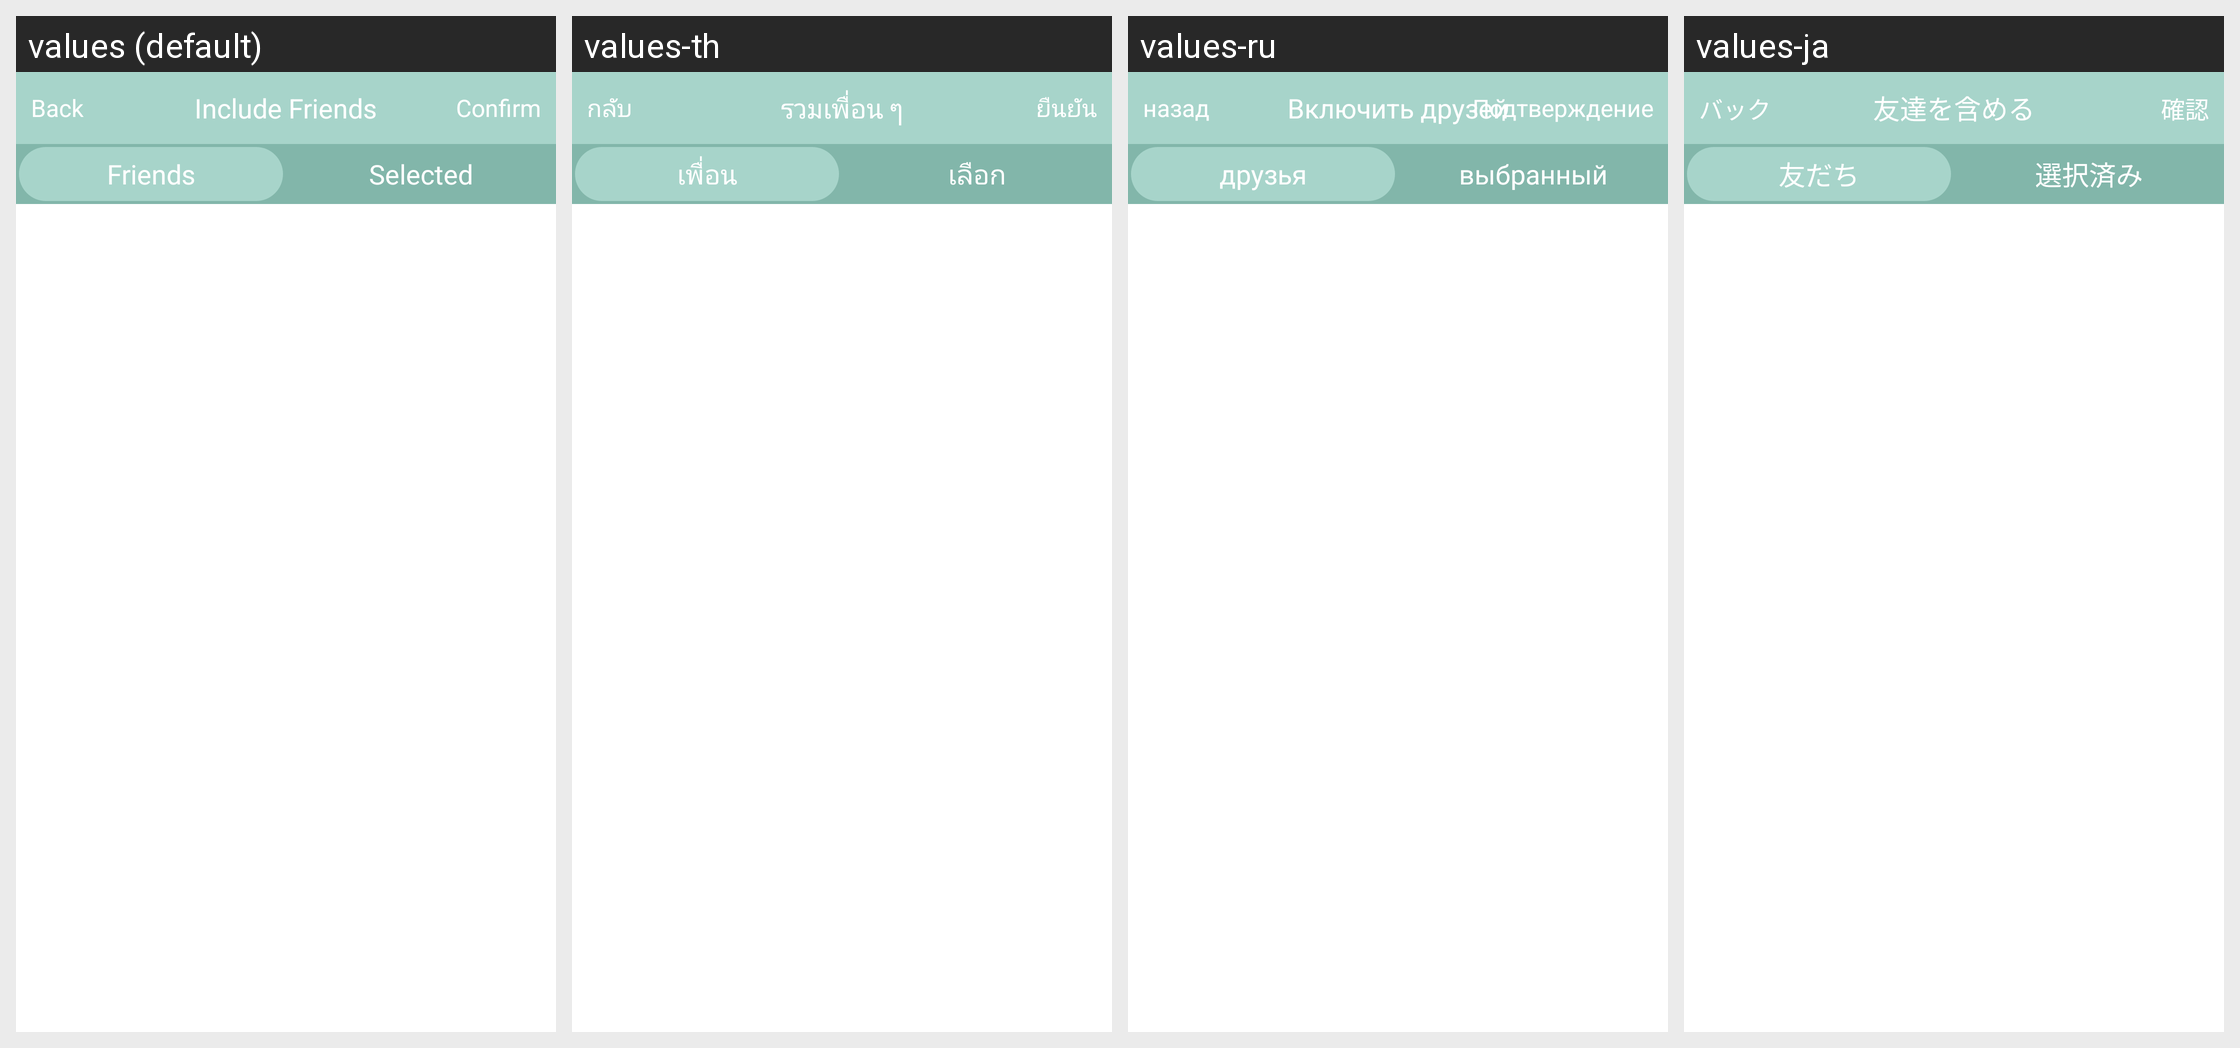

The same Android screen rendered under several of its app's locales, left to right. List the strings drawn on it with the default value and each locale's translation.
Android screen res/layout/activity_include_friends.xml rendered under 4 locales, left to right: values (default), values-th, values-ru, values-ja. Device: Nexus 5 (rendered at 1080×1920; each locale shown at half size, 540×960, under a caption strip naming it); theme AppTheme.NoActionBar.
Other locales in the repository, not shown: values-ar, values-de, values-en, values-es, values-fr, values-hi-rIN, values-it, values-iw, values-km, values-ko, values-pt, values-vi, values-zh.
Strings drawn on this screen, with the default value and each locale's value (text and hints the layout hard-codes, and strings that could not be matched under every locale, appear in the picture but are not listed):

confirm
  values: Confirm
  values-th: ยืนยัน
  values-ru: Подтверждение
  values-ja: 確認

include_friends
  values: Include Friends
  values-th: รวมเพื่อน ๆ
  values-ru: Включить друзей
  values-ja: 友達を含める

back
  values: Back
  values-th: กลับ
  values-ru: назад
  values-ja: バック

friends
  values: Friends
  values-th: เพื่อน
  values-ru: друзья
  values-ja: 友だち

selected
  values: Selected
  values-th: เลือก
  values-ru: выбранный
  values-ja: 選択済み
